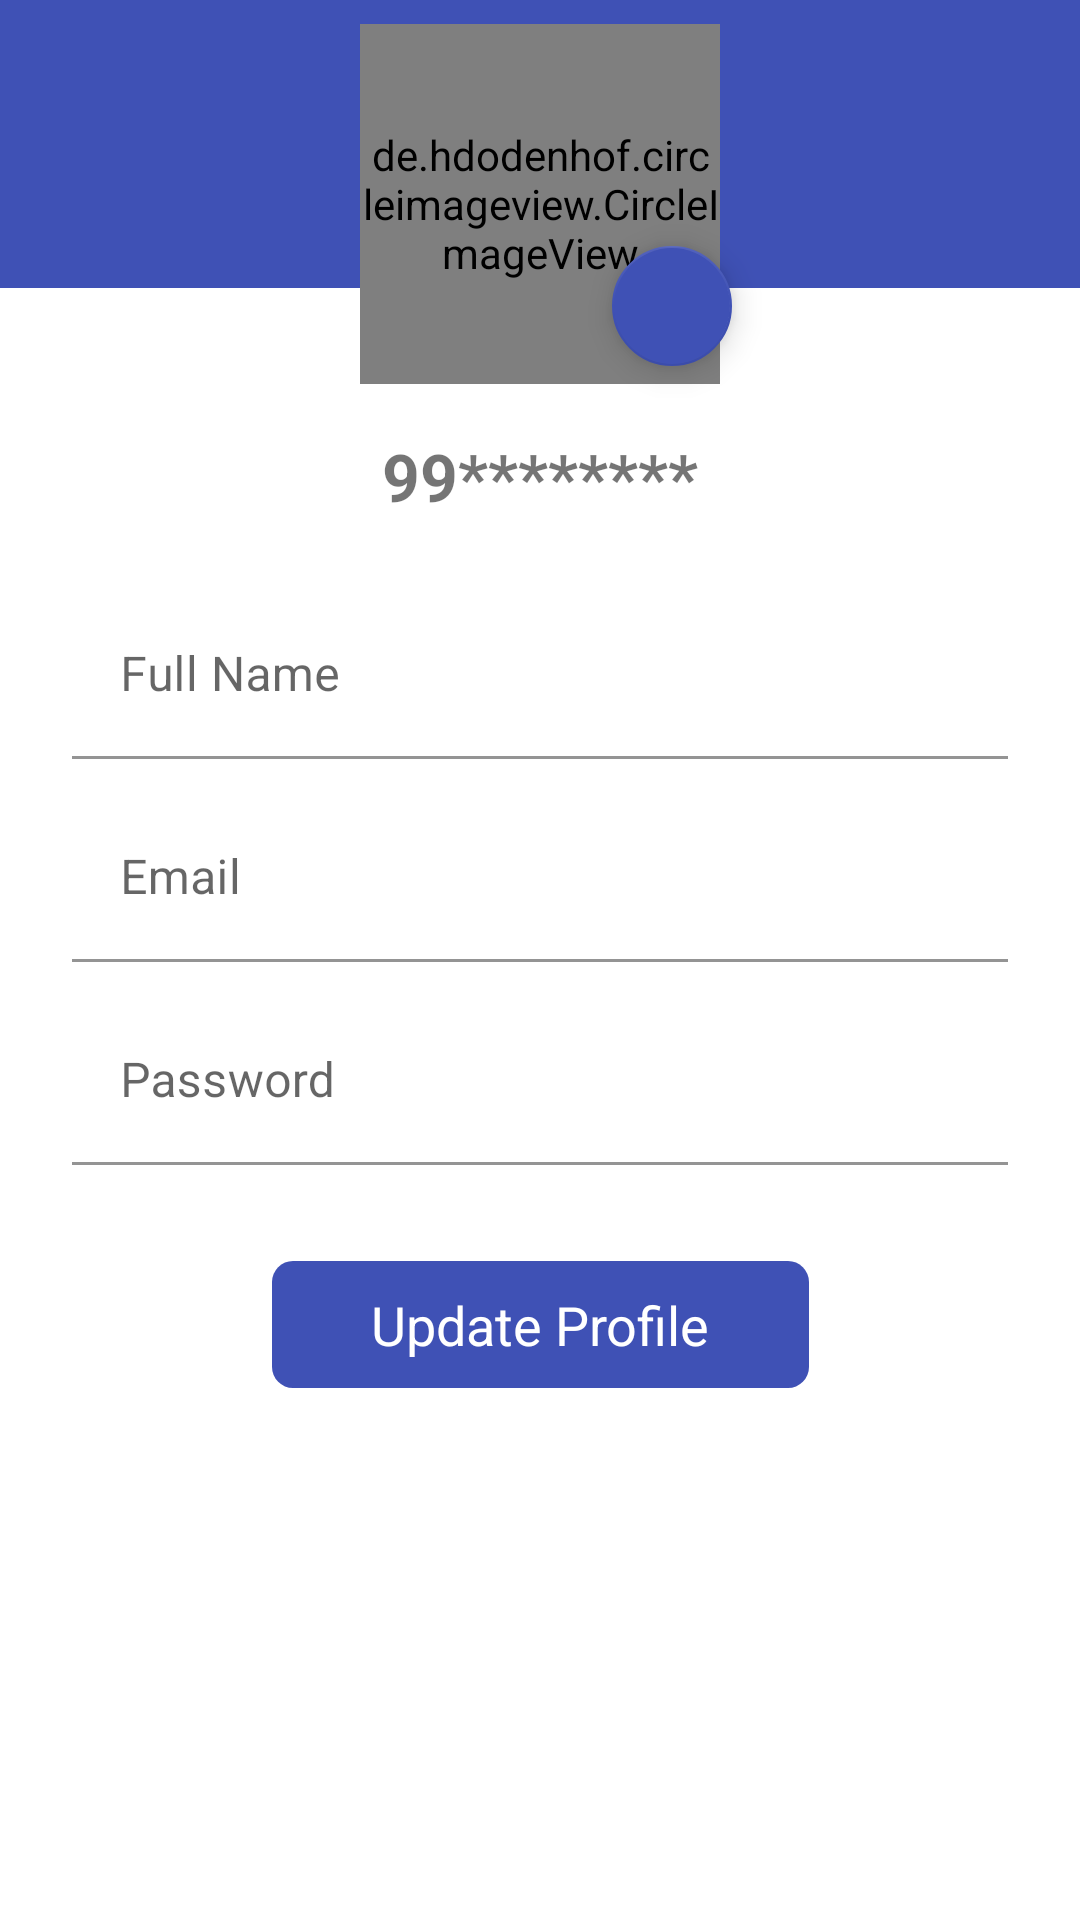

Produce the Android XML layout that renders to this screen, including the resource entries it uses.
<!-- AndroidManifest.xml: application theme AppTheme -->
<!-- res/layout/fragment_fourth.xml -->
<?xml version="1.0" encoding="utf-8"?>
<ScrollView xmlns:android="http://schemas.android.com/apk/res/android"
            xmlns:app="http://schemas.android.com/apk/res-auto"
            xmlns:tools="http://schemas.android.com/tools"
            android:layout_width="match_parent"
            android:layout_height="match_parent">
    <androidx.constraintlayout.widget.ConstraintLayout
        
        android:layout_width="match_parent"
        android:layout_height="wrap_content"
        tools:context=".ui.fragments.FourthFragment"
        android:background="@android:color/white">
        
        <androidx.constraintlayout.widget.ConstraintLayout
            android:layout_width="0dp"
            android:layout_height="96dp"
            app:srcCompat="@drawable/cover_background_rounded_corners"
            android:background="@color/colorPrimary"
            app:layout_constraintEnd_toEndOf="parent"
            app:layout_constraintStart_toStartOf="parent"
            app:layout_constraintTop_toTopOf="parent"
            android:id="@+id/constraintLayout">
        
        </androidx.constraintlayout.widget.ConstraintLayout>
        <de.hdodenhof.circleimageview.CircleImageView
            android:layout_width="@dimen/image_width"
            android:layout_height="@dimen/image_width"
            android:src="@drawable/avatar"
            android:layout_gravity="center_horizontal"
            app:border_color="@android:color/white"
            app:layout_behavior=".utils.AvatarImageBehavior"
            android:layout_marginEnd="8dp" app:layout_constraintEnd_toEndOf="parent"
            app:layout_constraintStart_toStartOf="parent"
            android:layout_marginStart="8dp" android:id="@+id/profileCircleImageView"
            app:layout_constraintTop_toBottomOf="@+id/constraintLayout" android:layout_marginTop="8dp"
            app:layout_constraintTop_toTopOf="parent"/>
        
        <androidx.constraintlayout.widget.Guideline
            android:orientation="vertical"
            android:layout_width="wrap_content"
            android:layout_height="wrap_content"
            app:layout_constraintGuide_percent="0.5"
            
            android:id="@+id/guideline5"
        />
        
        <com.google.android.material.floatingactionbutton.FloatingActionButton
            android:src="@drawable/ic_edit_white_24dp"
            app:fabCustomSize="40dp"
            android:layout_width="40dp"
            android:layout_height="40dp"
            android:clickable="true"
            android:id="@+id/editProfileImageFab"
            app:layout_constraintStart_toStartOf="@+id/guideline5"
            app:layout_constraintTop_toTopOf="parent"
            android:layout_marginStart="20dp" android:layout_marginTop="78dp"
            app:backgroundTint="@color/colorPrimary"
            app:tint="@android:color/white"/>
        
        <TextView
            android:text="99********"
            android:layout_width="wrap_content"
            android:layout_height="wrap_content"
            android:id="@+id/mobileTextView" app:layout_constraintStart_toStartOf="parent" android:layout_marginStart="8dp"
            app:layout_constraintEnd_toEndOf="parent" android:layout_marginEnd="8dp" android:layout_marginTop="16dp"
            app:layout_constraintTop_toBottomOf="@+id/profileCircleImageView" android:textSize="22sp"
            android:textStyle="bold"/>
        
        <com.google.android.material.textfield.TextInputLayout
            android:id="@+id/textInputName"
            style="@style/parent.TextLayout"
            app:boxBackgroundColor="@android:color/transparent"
            app:layout_constraintTop_toBottomOf="@+id/mobileTextView"
            app:layout_constraintEnd_toEndOf="parent" android:layout_marginEnd="24dp"
            android:layout_width="0dp" app:layout_constraintStart_toStartOf="parent" android:layout_marginStart="24dp"
            app:layout_constraintHorizontal_bias="0.0" android:layout_marginTop="24dp">
            <EditText
                android:id="@+id/editTextName"
                style="@style/modifiedEditText"
                android:inputType="textPersonName"
                android:maxLines="1"
                android:hint="Full Name"/>
        </com.google.android.material.textfield.TextInputLayout>
        
        <com.google.android.material.textfield.TextInputLayout
            android:id="@+id/textInputEmail"
            style="@style/parent.TextLayout"
            app:boxBackgroundColor="@android:color/transparent"
            app:layout_constraintTop_toBottomOf="@+id/textInputName"
            app:layout_constraintStart_toStartOf="parent" android:layout_marginStart="24dp"
            app:layout_constraintEnd_toEndOf="parent" android:layout_marginEnd="24dp" android:layout_marginTop="12dp">
            <EditText
                android:id="@+id/editTextEmail"
                style="@style/modifiedEditText"
                android:inputType="textEmailAddress"
                android:maxLines="1"
                android:hint="Email"/>
        </com.google.android.material.textfield.TextInputLayout>
        
        <com.google.android.material.textfield.TextInputLayout
            android:id="@+id/textInputPassword"
            style="@style/parent.TextLayout"
            app:boxBackgroundColor="@android:color/transparent"
            app:layout_constraintTop_toBottomOf="@+id/textInputEmail"
            app:layout_constraintEnd_toEndOf="parent" android:layout_marginEnd="24dp"
            app:layout_constraintStart_toStartOf="parent" android:layout_marginStart="24dp"
            app:layout_constraintHorizontal_bias="0.0" android:layout_marginTop="12dp">
            <EditText
                android:id="@+id/editTextPassword"
                style="@style/modifiedEditText"
                android:hint="Password"
                android:maxLines="1"
                android:maxLength="10"
                android:inputType="textPassword"/>
        </com.google.android.material.textfield.TextInputLayout>
    
        <androidx.constraintlayout.widget.ConstraintLayout
            android:id="@+id/saveProfileButton"
            android:layout_width="wrap_content"
            android:layout_height="wrap_content" app:layout_constraintEnd_toEndOf="parent"
            android:layout_marginEnd="8dp" app:layout_constraintStart_toStartOf="parent"
            android:layout_marginStart="8dp"
            android:layout_marginTop="32dp"
            android:layout_marginBottom="64dp"
            app:layout_constraintTop_toBottomOf="@+id/textInputPassword"
            android:background="@drawable/rounded_corners_button_background"
            app:layout_constraintBottom_toBottomOf="parent">
        
            <TextView
                android:text="Update Profile"
                android:layout_width="wrap_content"
                android:layout_height="wrap_content"
                android:id="@+id/textView4" app:layout_constraintTop_toTopOf="parent"
                app:layout_constraintStart_toStartOf="parent"
                app:layout_constraintEnd_toEndOf="parent"
                app:layout_constraintBottom_toBottomOf="parent" android:layout_marginStart="32dp"
                android:layout_marginEnd="32dp"
                android:layout_marginTop="8dp"
                android:layout_marginBottom="8dp"
                android:textSize="18sp" android:textColor="@android:color/white"/>
        </androidx.constraintlayout.widget.ConstraintLayout>
    
    </androidx.constraintlayout.widget.ConstraintLayout>
</ScrollView>
<!-- resources referenced by this layout -->
<resources>
  <color name="colorPrimary">#3F51B5</color>
  <dimen name="image_width">120dp</dimen>
  <!-- drawable cover_background_rounded_corners (drawable) -->
  <?xml version="1.0" encoding="UTF-8"?>
  <shape xmlns:android="http://schemas.android.com/apk/res/android">
      <solid android:color="@color/colorPrimary"/>
      
      <padding android:left="1dp"
               android:top="1dp"
               android:right="1dp"
               android:bottom="1dp" />
      
      <corners android:bottomRightRadius="12dp"
               android:bottomLeftRadius="12dp"
              />
  </shape>
  <!-- drawable rounded_corners_button_background (drawable) -->
  <?xml version="1.0" encoding="UTF-8"?>
  <shape xmlns:android="http://schemas.android.com/apk/res/android">
      <solid android:color="@color/colorPrimary"/>
      
      <padding android:left="1dp"
               android:top="1dp"
               android:right="1dp"
               android:bottom="1dp" />
      
      <corners android:bottomRightRadius="7dp"
               android:bottomLeftRadius="7dp"
               android:topLeftRadius="7dp"
               android:topRightRadius="7dp" />
  </shape>
  <style name="modifiedEditText" parent="parent">
          <item name="android:textSize">@dimen/newsMoreTextSize</item>
      </style>
  <style name="parent.TextLayout">
          <item name="android:layout_marginLeft">0dp</item>
      </style>
  <style name="AppTheme" parent="Theme.MaterialComponents.Light.DarkActionBar">
          
          <item name="colorPrimary">@color/colorPrimary</item>
          <item name="colorPrimaryDark">@color/colorPrimaryDark</item>
          <item name="colorAccent">@color/colorAccent</item>
          <item name="windowActionBar">false</item>
          <item name="windowNoTitle">true</item>
      </style>
  <style name="parent">
          <item name="android:layout_width">match_parent</item>
          <item name="android:layout_height">wrap_content</item>
      </style>
  <dimen name="newsMoreTextSize">16sp</dimen>
  <color name="colorPrimaryDark">#D3D3D3</color>
  <color name="colorAccent">#FF4081</color>
</resources>
